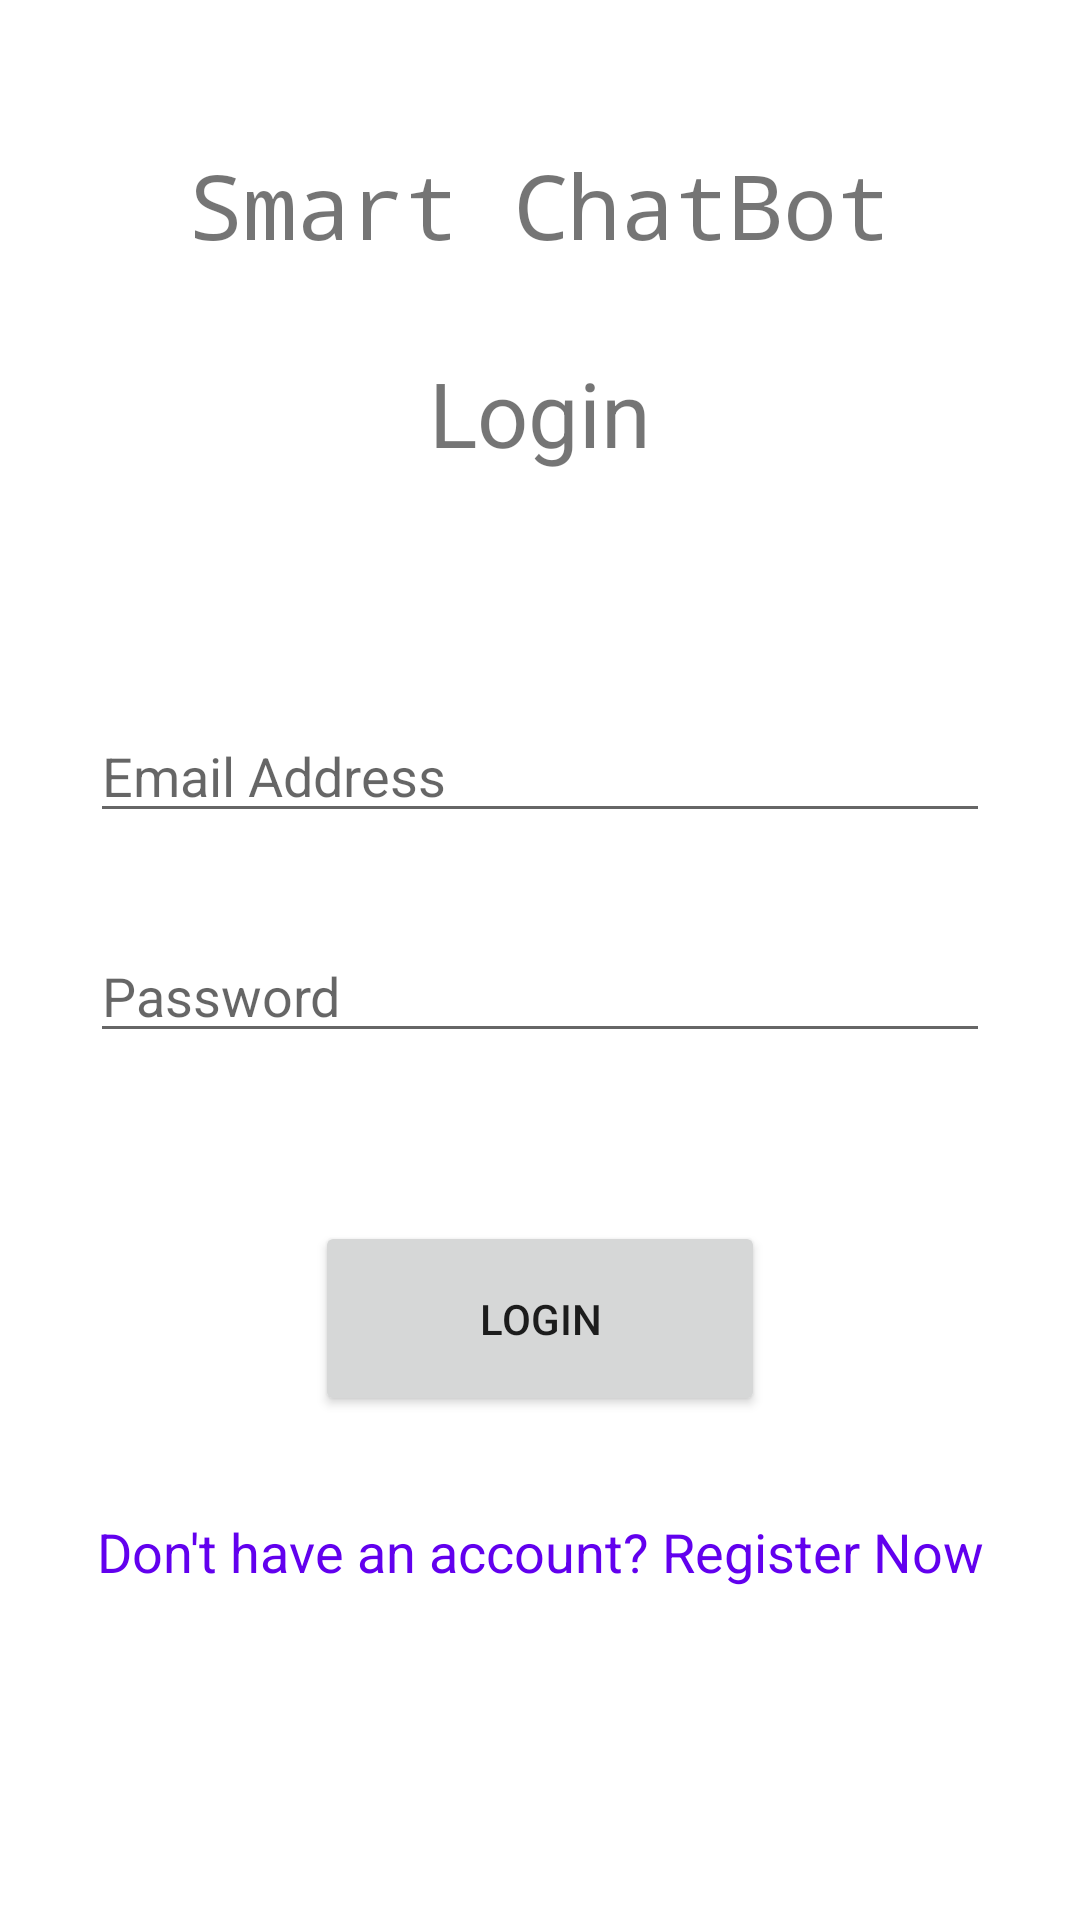

Reconstruct the res/layout file that produces this screen, plus the resources it refers to.
<!-- AndroidManifest.xml: application theme Theme.ChatBot -->
<!-- res/layout/activity_login.xml -->
<?xml version="1.0" encoding="utf-8"?>
<androidx.constraintlayout.widget.ConstraintLayout xmlns:android="http://schemas.android.com/apk/res/android"
    xmlns:app="http://schemas.android.com/apk/res-auto"
    xmlns:tools="http://schemas.android.com/tools"
    android:layout_width="match_parent"
    android:layout_height="match_parent"
    tools:context=".LoginActivity">

    <TextView
        android:id="@+id/textView"
        android:layout_width="wrap_content"
        android:layout_height="wrap_content"
        android:fontFamily="monospace"
        android:text="Smart ChatBot"
        android:textSize="30sp"
        app:layout_constraintBottom_toBottomOf="parent"
        app:layout_constraintLeft_toLeftOf="parent"
        app:layout_constraintRight_toRightOf="parent"
        app:layout_constraintTop_toTopOf="parent"
        app:layout_constraintVertical_bias="0.07999998" />

    <EditText
        android:id="@+id/ETEmail"
        android:layout_width="0dp"
        android:layout_height="wrap_content"
        android:layout_marginLeft="30dp"
        android:layout_marginRight="30dp"
        android:ems="10"
        android:hint="Email Address"
        android:inputType="textEmailAddress"
        app:layout_constraintBottom_toBottomOf="parent"
        app:layout_constraintEnd_toEndOf="parent"
        app:layout_constraintStart_toStartOf="parent"
        app:layout_constraintTop_toBottomOf="@+id/textView"
        app:layout_constraintVertical_bias="0.29000002" />

    <EditText
        android:id="@+id/ETPass"
        android:layout_width="0dp"
        android:layout_height="wrap_content"
        android:layout_marginLeft="30dp"
        android:layout_marginRight="30dp"
        android:ems="10"
        android:hint="Password"
        android:inputType="textPassword"
        app:layout_constraintBottom_toBottomOf="parent"
        app:layout_constraintEnd_toEndOf="parent"
        app:layout_constraintStart_toStartOf="parent"
        app:layout_constraintTop_toBottomOf="@+id/ETEmail"
        app:layout_constraintVertical_bias="0.100000024" />

    <TextView
        android:id="@+id/textView2"
        android:layout_width="wrap_content"
        android:layout_height="wrap_content"
        android:text="Login"
        android:textSize="30sp"
        app:layout_constraintBottom_toTopOf="@+id/ETEmail"
        app:layout_constraintEnd_toEndOf="parent"
        app:layout_constraintStart_toStartOf="parent"
        app:layout_constraintTop_toBottomOf="@+id/textView"
        app:layout_constraintVertical_bias="0.26999998" />

    <Button
        android:id="@+id/loginBtn"
        android:layout_width="150dp"
        android:layout_height="65dp"
        android:text="Login"
        app:cornerRadius="12dp"
        app:layout_constraintBottom_toBottomOf="parent"
        app:layout_constraintEnd_toEndOf="parent"
        app:layout_constraintStart_toStartOf="parent"
        app:layout_constraintTop_toBottomOf="@+id/ETPass"
        app:layout_constraintVertical_bias="0.25" />

    <TextView
        android:id="@+id/regText"
        android:layout_width="wrap_content"
        android:layout_height="wrap_content"
        android:text="Don't have an account? Register Now"
        android:textColor="@color/design_default_color_primary"
        android:textSize="18sp"
        app:layout_constraintBottom_toBottomOf="parent"
        app:layout_constraintEnd_toEndOf="parent"
        app:layout_constraintStart_toStartOf="parent"
        app:layout_constraintTop_toBottomOf="@+id/loginBtn"
        app:layout_constraintVertical_bias="0.23000002" />

    <ProgressBar
        android:id="@+id/progressBar"
        style="?android:attr/progressBarStyle"
        android:layout_width="wrap_content"
        android:layout_height="wrap_content"
        android:visibility="invisible"
        app:layout_constraintBottom_toBottomOf="parent"
        app:layout_constraintEnd_toEndOf="parent"
        app:layout_constraintStart_toStartOf="parent"
        app:layout_constraintTop_toBottomOf="@+id/regText" />

</androidx.constraintlayout.widget.ConstraintLayout>
<!-- resources referenced by this layout -->
<resources>
  <style name="Theme.ChatBot" parent="Theme.MaterialComponents.Light.NoActionBar">
          
          <item name="colorPrimary">@color/purple_500</item>
          <item name="colorPrimaryVariant">@color/purple_700</item>
          <item name="colorOnPrimary">@color/white</item>
          
          <item name="colorSecondary">@color/teal_200</item>
          <item name="colorSecondaryVariant">@color/teal_700</item>
          <item name="colorOnSecondary">@color/black</item>
          
          <item name="android:statusBarColor" tools:targetApi="l">?attr/colorPrimaryVariant</item>
          
      </style>
  <color name="purple_500">#FF6200EE</color>
  <color name="purple_700">#FF3700B3</color>
  <color name="white">#FFFFFFFF</color>
  <color name="teal_200">#FF03DAC5</color>
  <color name="teal_700">#FF018786</color>
  <color name="black">#FF000000</color>
</resources>
